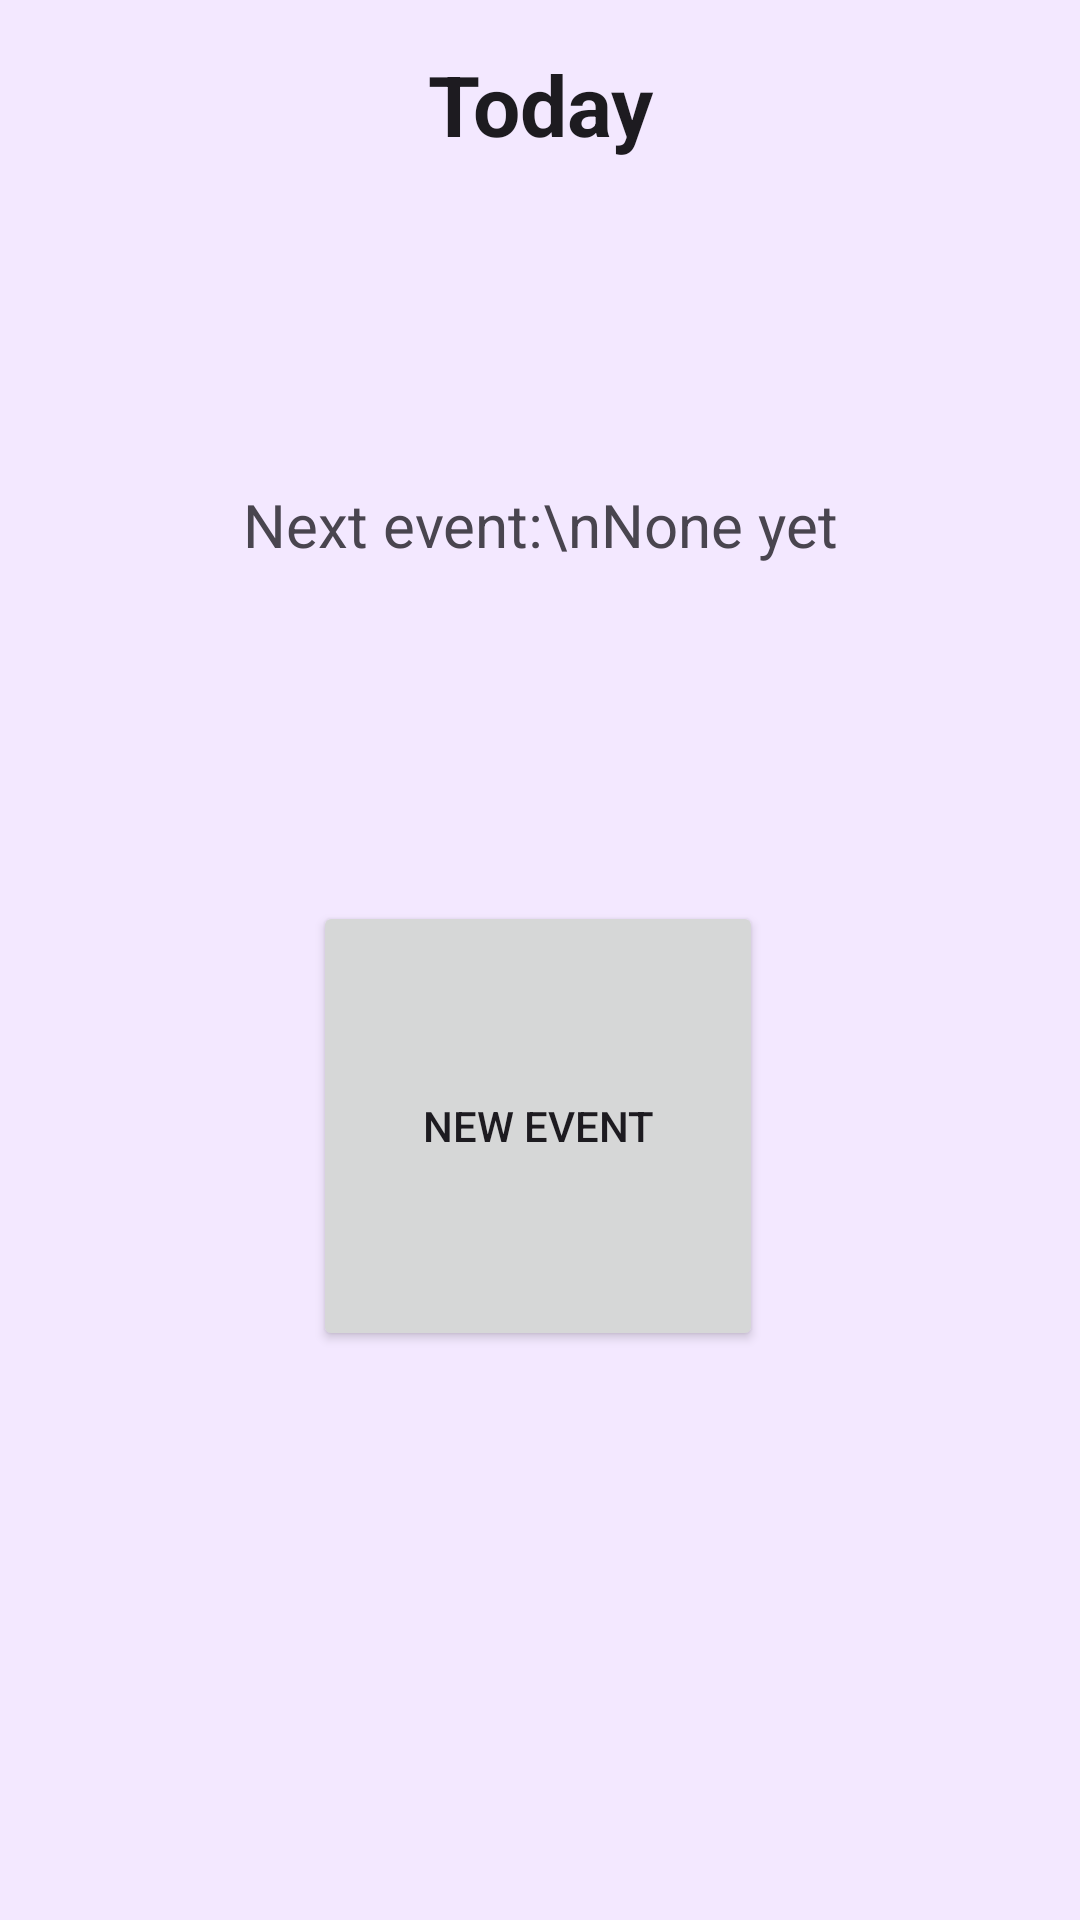

This screen was rendered from an Android layout file. Write that file and the resources it references.
<!-- AndroidManifest.xml: application theme Theme.Eventplanner01 -->
<!-- res/layout/activity_main.xml -->
<?xml version="1.0" encoding="utf-8"?>
<androidx.constraintlayout.widget.ConstraintLayout xmlns:android="http://schemas.android.com/apk/res/android"
    xmlns:app="http://schemas.android.com/apk/res-auto"
    xmlns:tools="http://schemas.android.com/tools"
    android:id="@+id/main"
    android:layout_width="match_parent"
    android:layout_height="match_parent"
    android:padding="16dp"
    android:background="@color/light_purple"

    tools:context=".MainActivity">

    <TextView
        android:id="@+id/text_current_time"
        android:layout_width="0dp"
        android:layout_height="wrap_content"
        android:text="Today"
        android:textSize="28sp"
        android:gravity="center"
        android:textStyle="bold"
        android:textAppearance="?attr/textAppearanceHeadlineSmall"
        app:layout_constraintEnd_toEndOf="parent"
        app:layout_constraintStart_toStartOf="parent"
        app:layout_constraintTop_toTopOf="parent" />

    <TextView
        android:id="@+id/text_next_event"
        android:layout_width="0dp"
        android:layout_height="wrap_content"
        android:layout_marginTop="108dp"
        android:gravity="center"
        android:text="Next event:\nNone yet"
        android:textSize="20sp"
        app:layout_constraintEnd_toEndOf="parent"
        app:layout_constraintHorizontal_bias="0.0"
        app:layout_constraintStart_toStartOf="parent"
        app:layout_constraintTop_toBottomOf="@id/text_current_time" />

    <Button
        android:id="@+id/btn_all_events"
        android:layout_width="0dp"
        android:layout_height="60dp"
        android:layout_marginTop="180dp"
        android:text="All Events"
        app:layout_constraintEnd_toEndOf="parent"
        app:layout_constraintHorizontal_bias="0.0"
        app:layout_constraintStart_toStartOf="parent"
        app:layout_constraintTop_toBottomOf="@+id/btn_new_event" />

    <Button
        android:id="@+id/btn_new_event"
        android:layout_width="150dp"
        android:layout_height="150dp"
        android:layout_marginTop="112dp"
        android:text="New Event"
        app:layout_constraintEnd_toEndOf="parent"
        app:layout_constraintHorizontal_bias="0.497"
        app:layout_constraintStart_toStartOf="parent"
        app:layout_constraintTop_toBottomOf="@id/text_next_event" />

</androidx.constraintlayout.widget.ConstraintLayout>
<!-- resources referenced by this layout -->
<resources>
  <color name="light_purple">#F3E8FF</color>
  <style name="Theme.Eventplanner01" parent="Base.Theme.Eventplanner01" />
  <style name="Base.Theme.Eventplanner01" parent="Theme.Material3.DayNight.NoActionBar">
          
          
      </style>
</resources>
